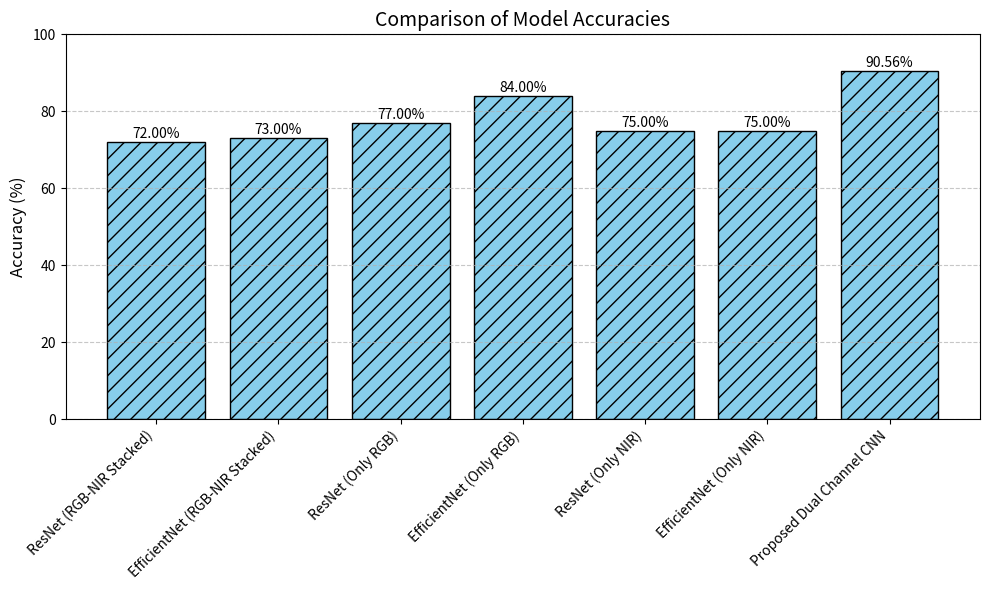

Write Python code to recreate this figure.
import matplotlib.pyplot as plt
import numpy as np

# Accuracy data
models = [
    "ResNet (RGB-NIR Stacked)",
    "EfficientNet (RGB-NIR Stacked)",
    "ResNet (Only RGB)",
    "EfficientNet (Only RGB)",
    "ResNet (Only NIR)",
    "EfficientNet (Only NIR)",
    "Proposed Dual Channel CNN"
]
accuracies = [72.00, 73.00, 77.00, 84.00, 75.00, 75.00, 90.56]

# Bar chart setup
plt.figure(figsize=(10, 6))
x = np.arange(len(models))

# Plot bars with striped pattern similar to the reference
bars = plt.bar(x, accuracies, color='skyblue', edgecolor='black', hatch='//')

# Add data labels
for bar in bars:
    yval = bar.get_height()
    plt.text(bar.get_x() + bar.get_width()/2, yval + 1, f"{yval:.2f}%", ha='center', fontsize=10)

# Formatting
plt.xticks(x, models, rotation=45, ha='right', fontsize=10)
plt.ylabel("Accuracy (%)", fontsize=12)
plt.title("Comparison of Model Accuracies", fontsize=14)
plt.ylim(0, 100)
plt.grid(axis='y', linestyle='--', alpha=0.7)

# Show plot
plt.tight_layout()
plt.show()
